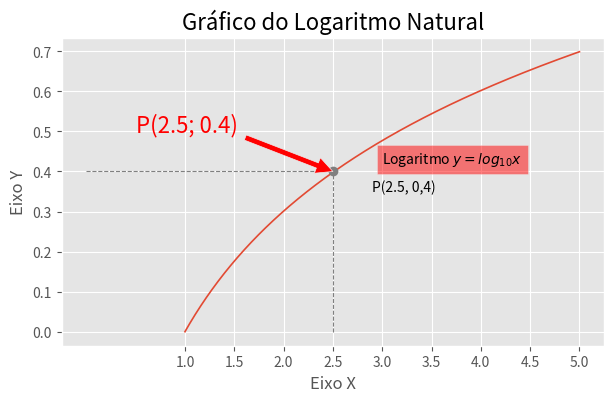

Write the Python code that produced this figure.
import matplotlib.pyplot as plt
import numpy as np

plt.style.use('ggplot')

x = np.linspace(1, 5, 500)
y = np.log10(x)

fig, axe = plt.subplots(figsize=(7,4))
axe.text(2.9, 0.35, 'P(2.5, 0,4)')
axe.text(3, 0.42, 'Logaritmo $ y = log_{10}x$', fontsize='10', bbox=dict(facecolor='red', alpha=0.5))
axe.annotate('P(2.5; 0.4) ', xy=(2.5,0.4), fontsize='16', xytext=(0.5,0.5), arrowprops=dict(facecolor='red'), color='red')
axe.plot(x, y, lw=1.2)
axe.plot([0, 2.5], [0.4, 0.4], color='gray', linestyle='--', lw=0.8)
axe.plot([2.5, 2.5], [0,0.4], color='gray', linestyle='--', lw=0.8)
axe.plot(2.5, 0.4, marker='o', color='gray')
axe.set_xticks(np.arange(1, 5.5, 0.5))
axe.set_title('Gráfico do Logaritmo Natural', fontsize=16)
axe.set_xlabel('Eixo X', fontsize=12)
axe.set_ylabel('Eixo Y', fontsize=12)
plt.savefig('gráfico_logaritmo.png')
 